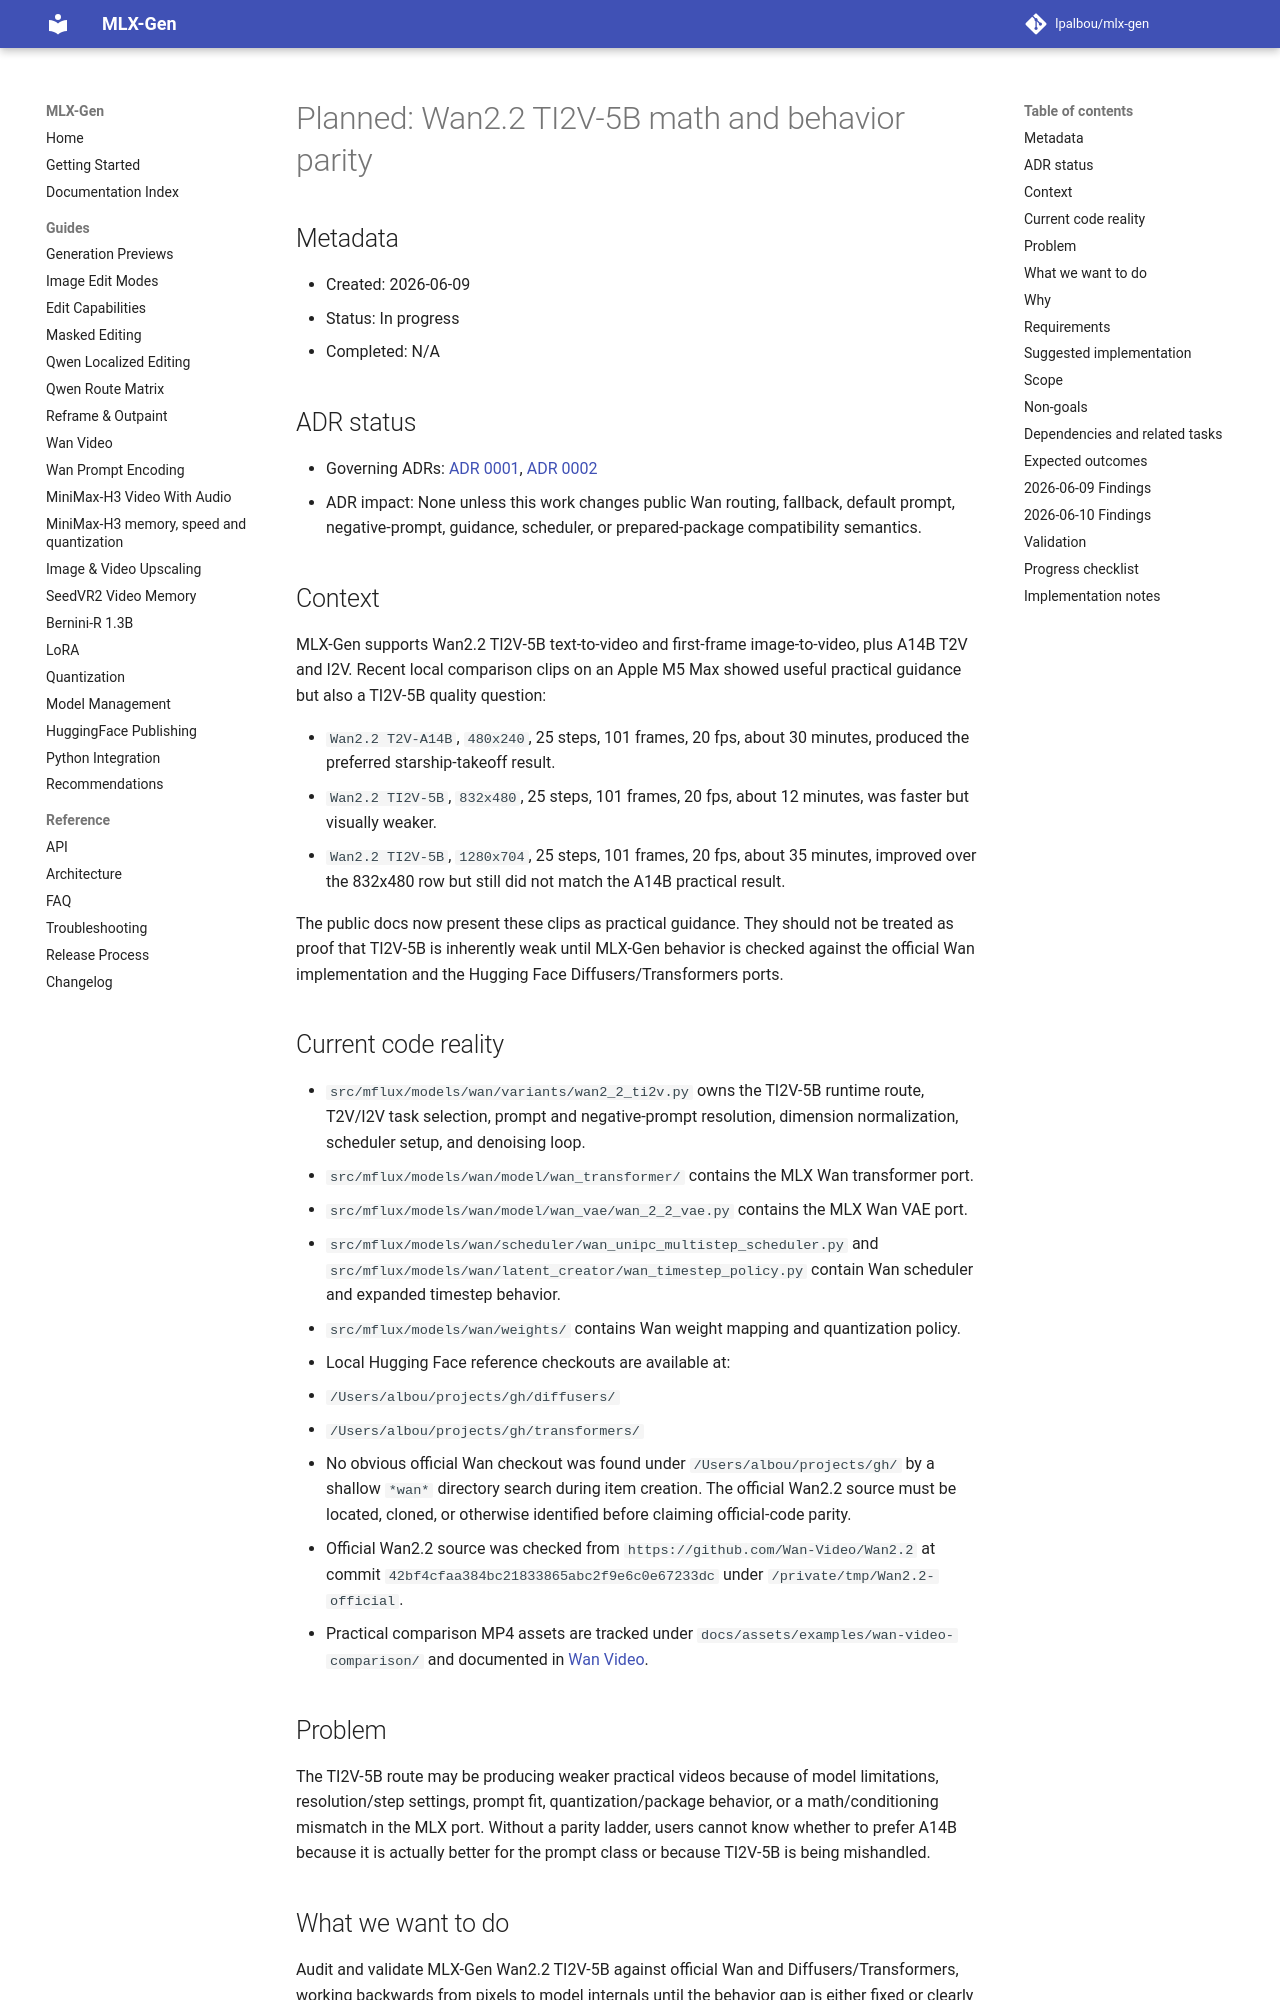

repository: lpalbou/mlx-gen · page: backlog/planned/0035_wan_ti2v5b_math_and_behavior_parity/index.html · generator: mkdocs

# Planned: Wan2.2 TI2V-5B math and behavior parity

## Metadata

- Created: 2026-06-09
- Status: In progress
- Completed: N/A

## ADR status

- Governing ADRs: [ADR 0001](../../adr/0001_runtime_smoke_validation_for_model_routes.md),
  [ADR 0002](../../adr/0002_no_silent_automatic_fallbacks.md)
- ADR impact: None unless this work changes public Wan routing, fallback, default prompt,
  negative-prompt, guidance, scheduler, or prepared-package compatibility semantics.

## Context

MLX-Gen supports Wan2.2 TI2V-5B text-to-video and first-frame image-to-video, plus A14B T2V and
I2V. Recent local comparison clips on an Apple M5 Max showed useful practical guidance but also a
TI2V-5B quality question:

- `Wan2.2 T2V-A14B`, `480x240`, 25 steps, 101 frames, 20 fps, about 30 minutes, produced the
  preferred starship-takeoff result.
- `Wan2.2 TI2V-5B`, `832x480`, 25 steps, 101 frames, 20 fps, about 12 minutes, was faster but
  visually weaker.
- `Wan2.2 TI2V-5B`, `1280x704`, 25 steps, 101 frames, 20 fps, about 35 minutes, improved over the
  832x480 row but still did not match the A14B practical result.

The public docs now present these clips as practical guidance. They should not be treated as proof
that TI2V-5B is inherently weak until MLX-Gen behavior is checked against the official Wan
implementation and the Hugging Face Diffusers/Transformers ports.

## Current code reality

- `src/mflux/models/wan/variants/wan2_2_ti2v.py` owns the TI2V-5B runtime route, T2V/I2V task
  selection, prompt and negative-prompt resolution, dimension normalization, scheduler setup, and
  denoising loop.
- `src/mflux/models/wan/model/wan_transformer/` contains the MLX Wan transformer port.
- `src/mflux/models/wan/model/wan_vae/wan_2_2_vae.py` contains the MLX Wan VAE port.
- `src/mflux/models/wan/scheduler/wan_unipc_multistep_scheduler.py` and
  `src/mflux/models/wan/latent_creator/wan_timestep_policy.py` contain Wan scheduler and expanded
  timestep behavior.
- `src/mflux/models/wan/weights/` contains Wan weight mapping and quantization policy.
- Local Hugging Face reference checkouts are available at:
  - `/Users/albou/projects/gh/diffusers/`
  - `/Users/albou/projects/gh/transformers/`
- No obvious official Wan checkout was found under `/Users/albou/projects/gh/` by a shallow
  `*wan*` directory search during item creation. The official Wan2.2 source must be located, cloned, or
  otherwise identified before claiming official-code parity.
- Official Wan2.2 source was checked from `https://github.com/Wan-Video/Wan2.2` at commit
  `42bf4cfaa384bc21833865abc2f9e6c0e67233dc` under `/private/tmp/Wan2.2-official`.
- Practical comparison MP4 assets are tracked under
  `docs/assets/examples/wan-video-comparison/` and documented in [Wan Video](../../wan-video.md).

## Problem

The TI2V-5B route may be producing weaker practical videos because of model limitations,
resolution/step settings, prompt fit, quantization/package behavior, or a math/conditioning mismatch
in the MLX port. Without a parity ladder, users cannot know whether to prefer A14B because it is
actually better for the prompt class or because TI2V-5B is being mishandled.

## What we want to do

Audit and validate MLX-Gen Wan2.2 TI2V-5B against official Wan and Diffusers/Transformers, working
backwards from pixels to model internals until the behavior gap is either fixed or clearly
attributed.

## Why

TI2V-5B is the smaller Wan route and should be useful for faster local T2V/I2V iteration. If the
MLX port has a subtle scheduler, timestep, RoPE, VAE, prompt-embedding, or first-frame conditioning
mismatch, users will waste long video runs and may draw the wrong conclusion about the model.
